Image classification data set "TrainAI" (phuochoa6724-lgtm/Driver-Drowsiness on GitHub). Class labels (4): down, front, left, right.

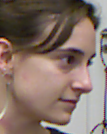
Label: right

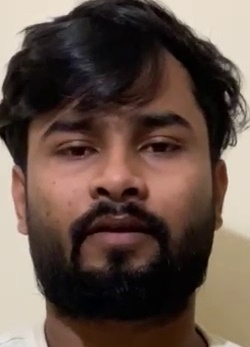
Label: front

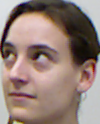
Label: left

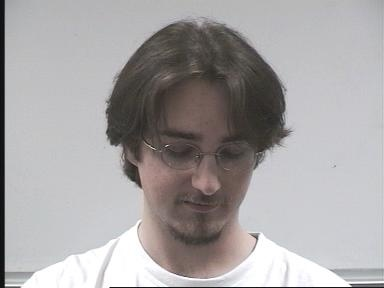
Label: down

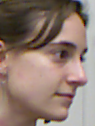
Label: right

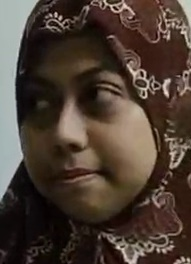
Label: left
